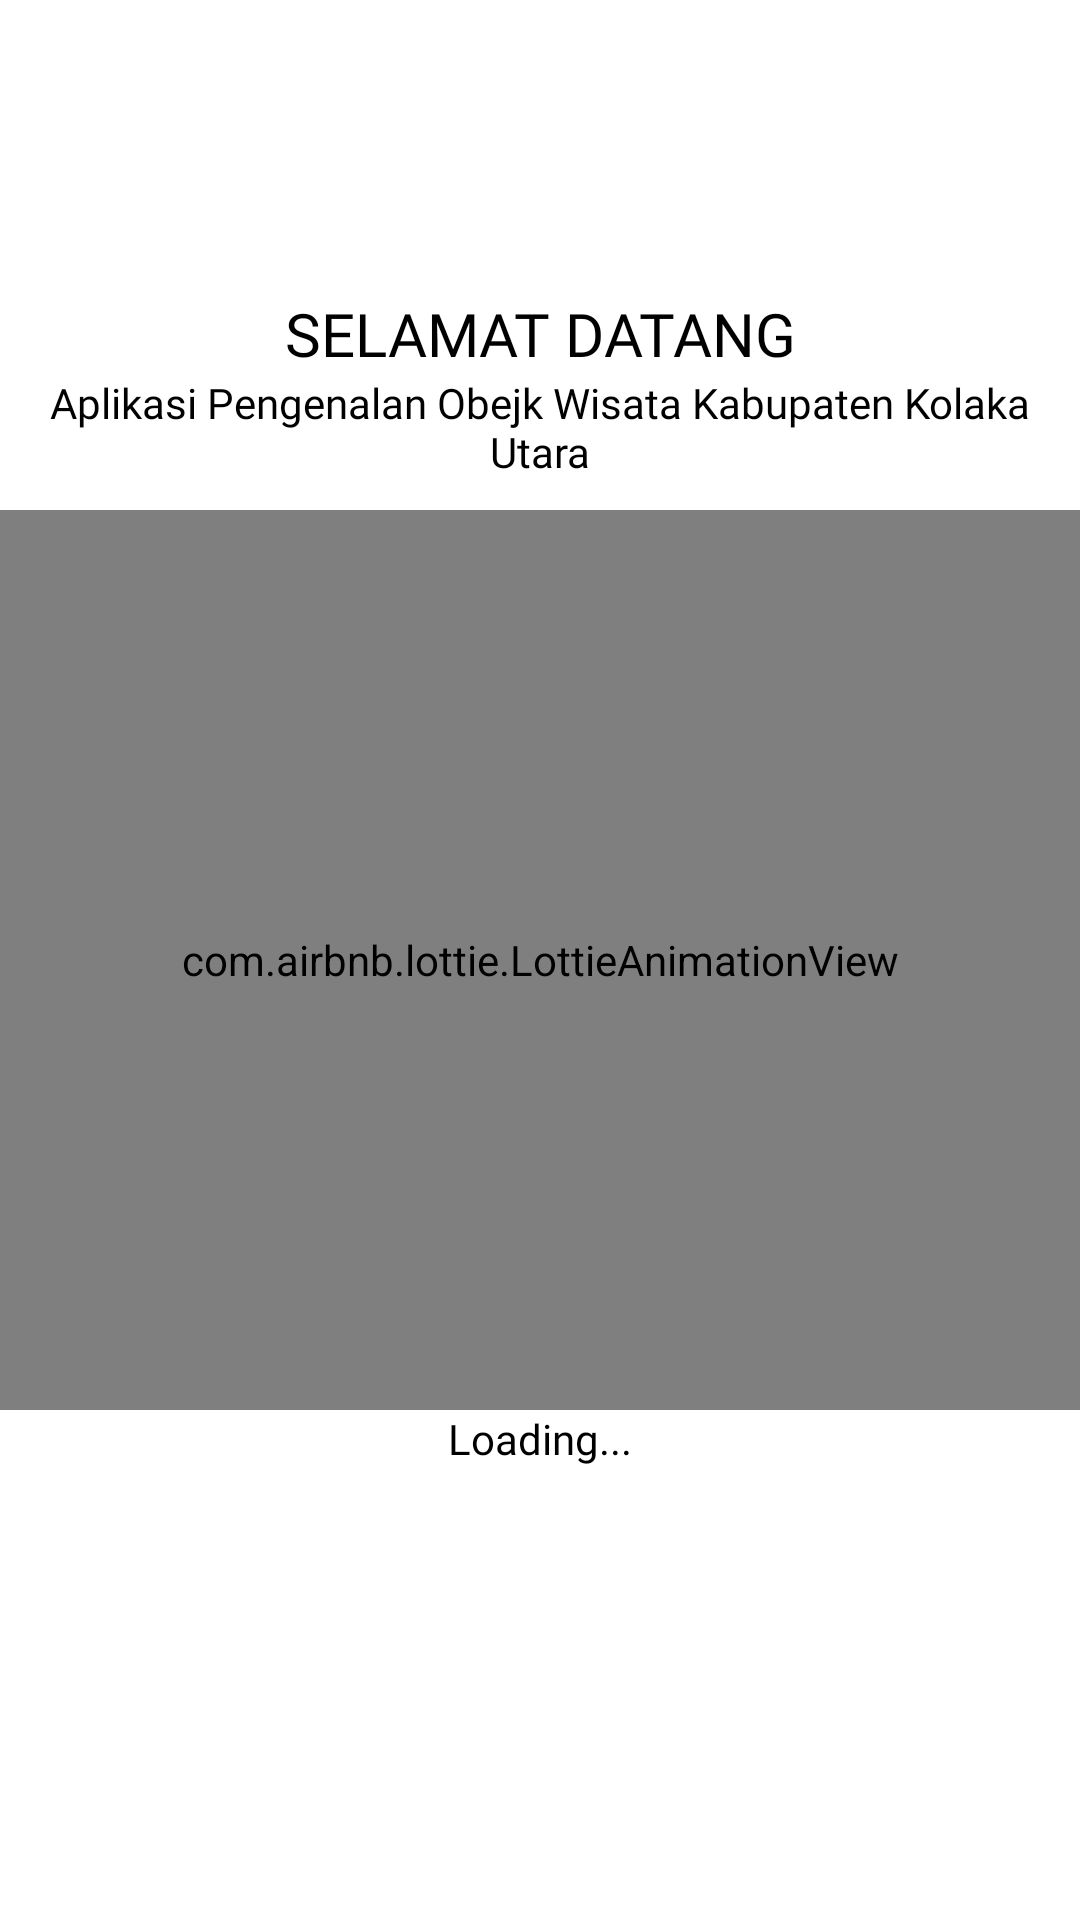

Here is an Android app screen rendered from its layout file. Give the layout XML and the strings, colors and styles it references.
<!-- AndroidManifest.xml: application theme Theme.Wisata -->
<!-- res/layout/activity_main.xml -->
<?xml version="1.0" encoding="utf-8"?>
<RelativeLayout xmlns:android="http://schemas.android.com/apk/res/android"
    xmlns:app="http://schemas.android.com/apk/res-auto"
    xmlns:tools="http://schemas.android.com/tools"
    android:layout_width="match_parent"
    android:layout_height="match_parent"
    tools:context=".MainActivity">

    <ImageView
        android:layout_width="100dp"
        android:layout_height="100dp"
        android:layout_above="@id/judul"
        android:layout_marginBottom="10dp"
        android:layout_centerInParent="true"
        android:src="@drawable/logo"/>

    <TextView
        android:id="@+id/judul"
        android:layout_width="350dp"
        android:layout_centerInParent="true"
        android:layout_above="@id/judul2"
        android:layout_height="wrap_content"
        android:text="SELAMAT DATANG"
        android:fontFamily="@font/poppins_bold"
        android:textColor="@color/black"
        android:textAlignment="center"
        android:textSize="20sp"/>

    <TextView
        android:id="@+id/judul2"
        android:layout_width="350dp"
        android:layout_marginBottom="10dp"
        android:layout_centerInParent="true"
        android:layout_above="@id/animationView4"
        android:layout_height="wrap_content"
        android:text="Aplikasi Pengenalan Obejk Wisata Kabupaten Kolaka Utara"
        android:fontFamily="@font/poppins_medium"
        android:textColor="@color/black"
        android:textAlignment="center"
        android:textSize="14sp"/>

    <com.airbnb.lottie.LottieAnimationView
        android:id="@+id/animationView4"
        android:layout_width="match_parent"
        android:layout_height="300dp"
        app:lottie_autoPlay="true"
        android:layout_centerInParent="true"
        app:lottie_loop="true"
        app:lottie_rawRes="@raw/loading"/>

    <TextView
        android:layout_below="@id/animationView4"
        android:layout_width="wrap_content"
        android:layout_centerHorizontal="true"
        android:layout_height="wrap_content"
        android:text="Loading..."
        android:fontFamily="@font/poppins_medium"
        android:textColor="@color/black"
        android:textAlignment="center"
        android:textSize="14sp"/>

</RelativeLayout>
<!-- resources referenced by this layout -->
<resources>
  <style name="Theme.Wisata" parent="Theme.MaterialComponents.Light.NoActionBar">
          
          <item name="colorPrimary">@color/purple_700</item>
          <item name="colorPrimaryVariant">@color/purple_700</item>
          <item name="colorOnPrimary">@color/white</item>
          
          <item name="colorSecondary">@color/purple_700</item>
          <item name="colorSecondaryVariant">@color/teal_700</item>
          <item name="colorOnSecondary">@color/black</item>
          
          <item name="android:statusBarColor" tools:targetApi="l">?attr/colorPrimaryVariant</item>
          
      </style>
  <!-- not gathered from this repository: default colours our renderer supplied (Android Studio template values) -->
  <color name="purple_700">#FF3700B3</color>
  <color name="teal_700">#FF018786</color>
  <color name="black">#FF000000</color>
  <color name="white">#FFFFFFFF</color>
</resources>
